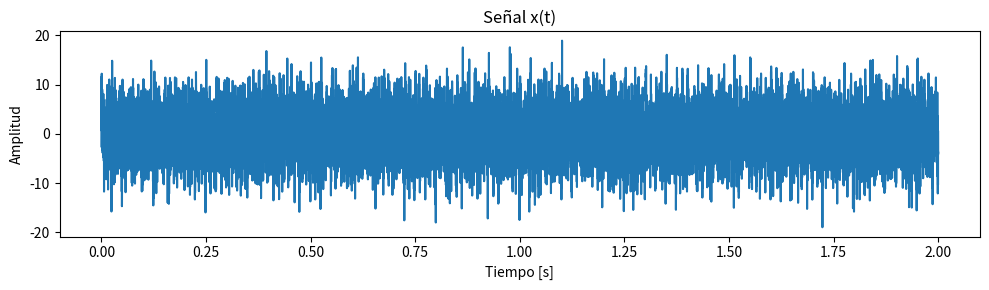
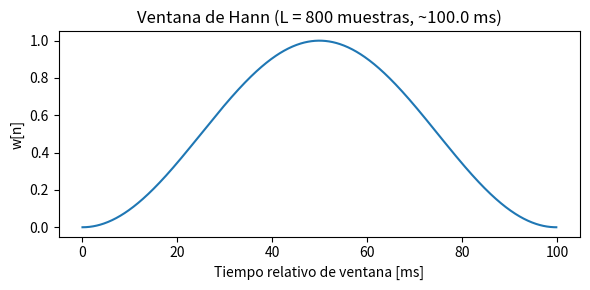
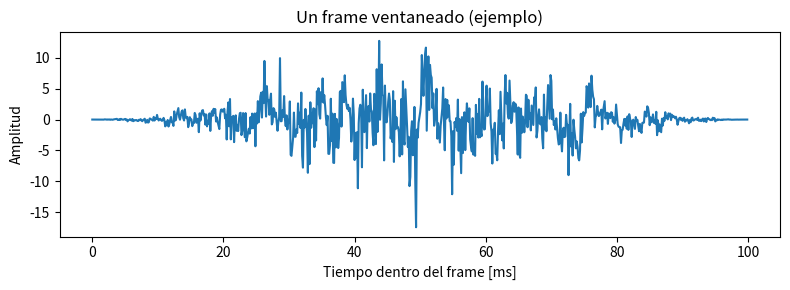
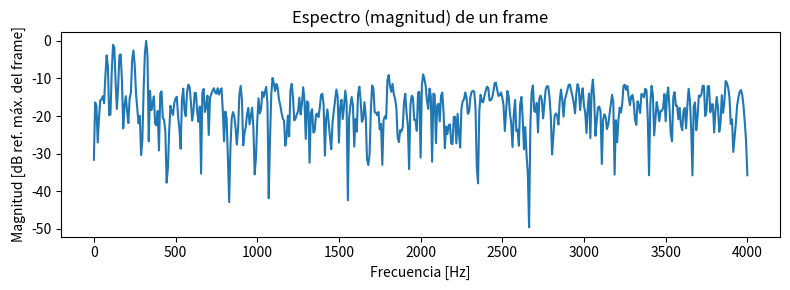
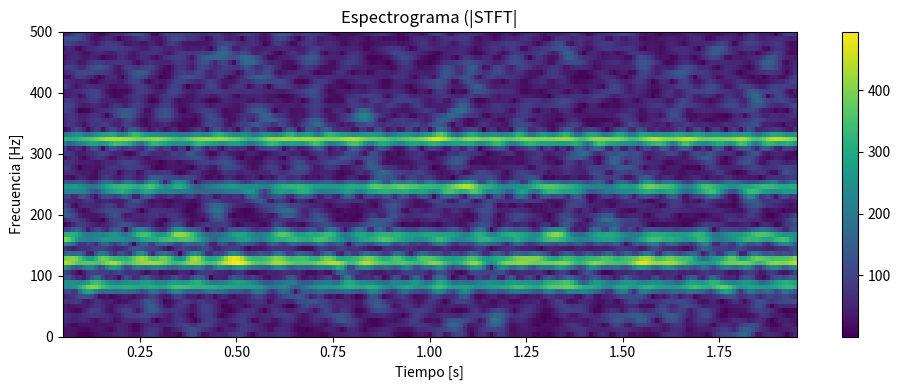
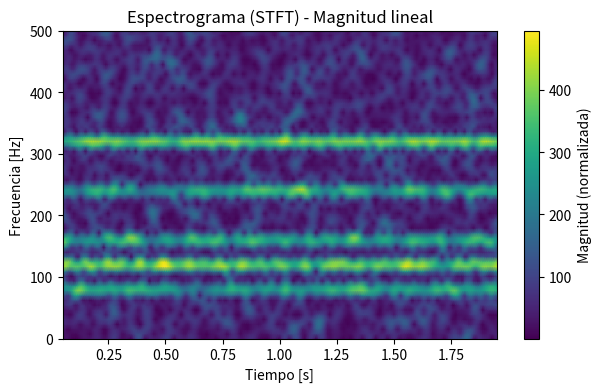
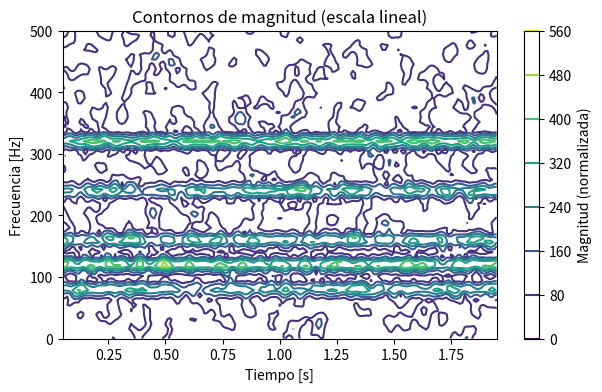
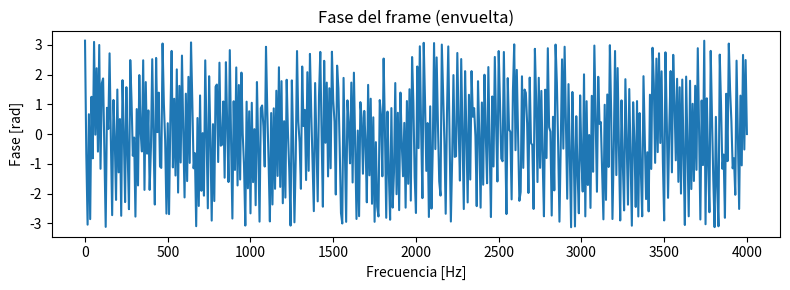
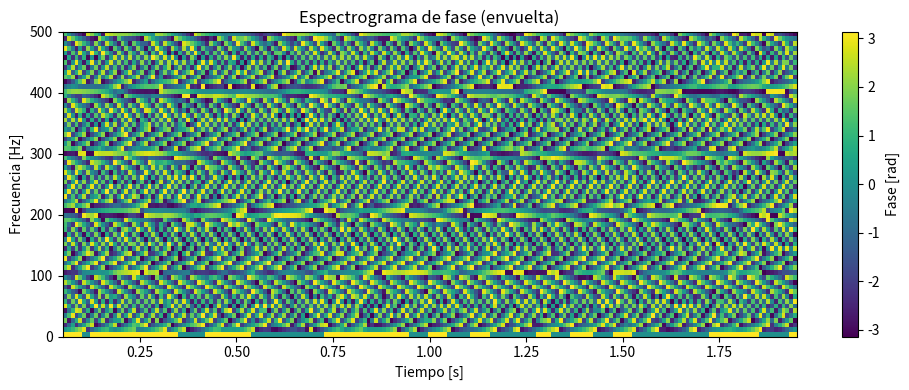
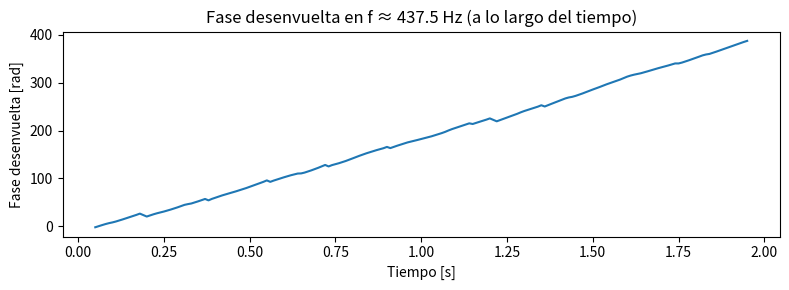
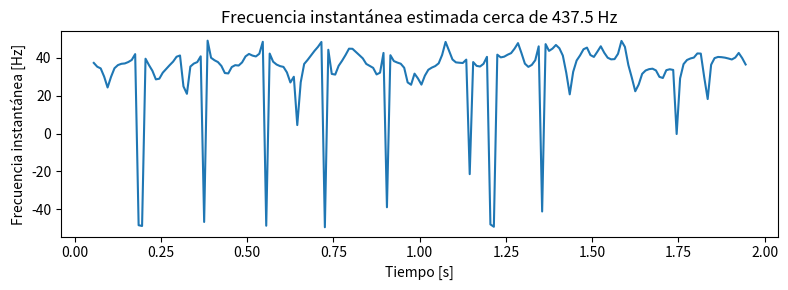

Source code (Python) for these figures, in order:
#!/usr/bin/env python3
# -*- coding: utf-8 -*-
"""
STFT paso a paso — script didáctico con gráficos
------------------------------------------------

Qué hace este script:
1) Genera una señal x(t) con eventos en diferentes tiempos y frecuencias.
2) Define y explica las variables de la STFT: ventana w(t), tamaño de ventana, hop, NFFT, etc.
3) Implementa una STFT "desde cero" con NumPy (sin SciPy), para que veas cada paso.
4) Grafica:
   - Señal en el tiempo
   - Ventana en el dominio temporal
   - Un cuadro/segmento ventaneado y su espectro
   - El espectrograma (|STFT|)
5) Guarda las figuras como PNG en la carpeta desde donde ejecutes el script.

Requisitos:
- Python 3.x
- numpy, matplotlib (instalados por defecto en la mayoría de entornos científicos)

Ejecuta:
    python stft_demo.py

Autor: (tu nombre)
"""

import numpy as np
import matplotlib.pyplot as plt
from pathlib import Path

import numpy as np

def five_senos(fs: float,
                  duracion: float,
                  ruido_std: float = 0.0,
                  fase_aleatoria: bool = False,
                  seed: int | None = None):
    """
    Devuelve (t, x) para la mezcla sinusoidal dada + ruido N(t).

    Parámetros
    ----------
    fs : float
        Frecuencia de muestreo en Hz.
    duracion : float
        Duración en segundos.
    ruido_std : float, opcional
        Desvío estándar del ruido gaussiano blanco N(t). Por defecto 0 (sin ruido).
    fase_aleatoria : bool, opcional
        Si True, usa fases aleatorias U[0, 2π) para cada seno. Si False, fase 0.
    seed : int | None, opcional
        Semilla para reproducibilidad del ruido y fases.

    Devuelve
    --------
    t : np.ndarray, shape (N,)
        Vector de tiempo en segundos.
    x : np.ndarray, shape (N,)
        Señal muestreada s(t) en los tiempos t.
    """
    if seed is not None:
        rng = np.random.default_rng(seed)
    else:
        rng = np.random.default_rng()

    # Vector de tiempo
    N = int(np.round(fs * duracion))
    t = np.arange(N, dtype=float) / fs

    # Componentes (amplitud, frecuencia en Hz)
    comps = [
        (1.5,  80.0),
        (2.0, 120.0),
        (1.5, 160.0),
        (1.5, 240.0),
        (2.0, 320.0),
    ]

    x = np.zeros_like(t)
    for A, f in comps:
        phi = rng.uniform(0, 2*np.pi) if fase_aleatoria else 0.0
        x += A * np.sin(2*np.pi*f*t + phi)

    if ruido_std > 0.0:
        x += rng.normal(0.0, ruido_std, size=t.shape)

    return t, x



def stft_demo(fs: float = 8000, duracion: float = 2.0):
    """
    Genera una señal sintética con distintos componentes temporales y de frecuencia.

    Descripción
    -----------
    La señal se define así:
      - 0 a 1.0 s : tono de 220 Hz
      - 1.0 a 2.0 s : tono de 440 Hz
      - Bursts (ventanas cortas) de 660 Hz alrededor de t = 0.75 s y t = 1.5 s

    Parámetros
    ----------
    fs : float, opcional
        Frecuencia de muestreo en Hz. Por defecto 8000 Hz.
    duracion : float, opcional
        Duración total de la señal en segundos. Por defecto 2.0 s.

    Devuelve
    --------
    t : np.ndarray, shape (N,)
        Vector de tiempo en segundos (0, 1/fs, 2/fs, ...).
    x : np.ndarray, shape (N,)
        Señal generada, normalizada entre [-1, 1].

    Ejemplo
    --------
    >>> t, x = generar_senal_tiempo_frecuencia(fs=8000, duracion=2.0)
    >>> import matplotlib.pyplot as plt
    >>> plt.plot(t, x)
    >>> plt.xlabel("Tiempo [s]")
    >>> plt.ylabel("Amplitud")
    >>> plt.show()
    """

    # Vector de tiempo
    t = np.arange(0, duracion, 1 / fs)

    # Frecuencias de cada componente
    f1 = 220.0
    f2 = 440.0
    f_burst = 660.0

    # Inicialización de la señal
    x = np.zeros_like(t)

    # Tonos largos
    x += (t < 1.0) * np.sin(2 * np.pi * f1 * t)      # primer segundo: 220 Hz
    x += (t >= 1.0) * np.sin(2 * np.pi * f2 * t)     # segundo segundo: 440 Hz

    # Bursts (ventanas cortas multiplicando el seno)
    burst1 = ((t > 0.70) & (t < 0.80)) * np.sin(2 * np.pi * f_burst * t)
    burst2 = ((t > 1.45) & (t < 1.55)) * np.sin(2 * np.pi * f_burst * t)
    x += 0.8 * burst1 + 0.8 * burst2

    # Normalización
    x = x / (np.max(np.abs(x)) + 1e-12)

    return t, x


fs = 8000  # Hz
T = 2.0    # segundos

t_demo, x_demo = stft_demo(fs=fs, duracion=T)
t_five_senos, x_five_senos = five_senos(fs=fs, duracion=T, ruido_std=4, fase_aleatoria=False, seed=120)


t, x = t_five_senos, x_five_senos


# ------------------------------------------------------------
# 2) Parámetros de la STFT (controlan resolución tiempo-frecuencia)
# ------------------------------------------------------------
win_length_ms = 100.0   # duración de la ventana [ms]  -> controla resolución en frecuencia
hop_ms        = 10.0   # salto entre ventanas [ms]    -> controla resolución temporal
n_fft         = 1024   # tamaño de la FFT (potencia de 2 suele ser conveniente)

# Cálculos derivados
win_length = int(round(win_length_ms * 1e-3 * fs))   # muestras por ventana
hop_length = int(round(hop_ms        * 1e-3 * fs))   # muestras por hop

# Ventana de Hann: w[n] con n=0..win_length-1
# (valor alto en el centro, bajo en los bordes -> reduce fugas espectrales)
def hann_window(L: int) -> np.ndarray:
    if L <= 1:
        return np.ones(L)
    n = np.arange(L)
    return 0.5 - 0.5*np.cos(2*np.pi*n/(L-1))

w = hann_window(win_length)

# Frecuencias asociadas a la FFT (solo positivas, espectro unilateral)
freqs = np.fft.rfftfreq(n_fft, d=1/fs)  # [Hz]

# ------------------------------------------------------------
# 3) Implementación simple de la STFT (desde cero)
# ------------------------------------------------------------
def stft_numpy(x: np.ndarray,
               fs: float,
               win: np.ndarray,
               hop_length: int,
               n_fft: int):
    """
    Calcula la STFT "a mano" (sin SciPy), retornando:
        X_stft: matriz compleja de tamaño (num_frames, n_freqs)
        t_frames: vector de tiempos (centro de cada ventana) [s]
        freqs: vector de frecuencias [Hz]
    Donde:
        - La ventana se aplica por multiplicación punto a punto.
        - Cada frame se zero-paddea a n_fft antes de la FFT.
        - Se usa rfft para quedarnos con frecuencias [0..fs/2].
    """
    L = len(win)
    assert hop_length > 0, "hop_length debe ser > 0"
    assert L <= n_fft, "n_fft debe ser >= win_length"

    n_samples = len(x)
    # Número de frames que caben con ese hop y ventana
    num_frames = 1 + max(0, (n_samples - L) // hop_length)

    X_list = []
    t_list = []

    for m in range(num_frames):
        start = m * hop_length
        end = start + L
        frame = x[start:end]
        if len(frame) < L:
            # Zero-pad si la última ventana queda corta (no debería con la fórmula de num_frames)
            frame = np.pad(frame, (0, L - len(frame)))
        # Ventaneado en tiempo: x[n] * w[n]
        frame_win = frame * win

        # Zero-padding hasta n_fft
        frame_pad = np.zeros(n_fft, dtype=float)
        frame_pad[:L] = frame_win

        # FFT real (solo positivas)
        X_f = np.fft.rfft(frame_pad)

        X_list.append(X_f)
        # Tiempo del centro de la ventana (para ubicar el frame)
        t_center = (start + L/2) / fs
        t_list.append(t_center)

    X_stft = np.vstack(X_list)  # shape: (num_frames, n_freqs)
    t_frames = np.array(t_list) # shape: (num_frames,)
    freqs = np.fft.rfftfreq(n_fft, d=1/fs)

    return X_stft, t_frames, freqs

# Ejecutamos la STFT
X, t_frames, freqs = stft_numpy(x, fs, w, hop_length, n_fft)

# Magnitud (amplitud) y/o en dB
mag = np.abs(X) + 1e-12
mag_db = 20*np.log10(mag / np.max(mag))

mag_graph = mag  # para graficar el espectrograma

# ------------------------------------------------------------
# 4) Visualizaciones (cada figura en su propio plot)
# ------------------------------------------------------------
# Ajuste de carpeta de salida (donde se guardarán las figuras)
outdir = Path(".")
# Si prefieres, puedes cambiar a Path("./salidas") y crearla:
# outdir = Path("./salidas"); outdir.mkdir(exist_ok=True, parents=True)

# 4.a) Señal en el tiempo
plt.figure(figsize=(10, 3))
plt.plot(t, x)
plt.xlabel("Tiempo [s]")
plt.ylabel("Amplitud")
plt.title("Señal x(t)")
plt.tight_layout()
# plt.show()

# 4.b) Ventana en el tiempo
plt.figure(figsize=(6, 3))
plt.plot(np.arange(win_length)/fs*1000.0, w)
plt.xlabel("Tiempo relativo de ventana [ms]")
plt.ylabel("w[n]")
plt.title(f"Ventana de Hann (L = {win_length} muestras, ~{win_length_ms:.1f} ms)")
plt.tight_layout()
# plt.show()

# 4.c) Un frame ventaneado y su espectro (elige, por ejemplo, el frame del medio)
m_mid = len(t_frames) // 2
start_mid = m_mid * hop_length
end_mid = start_mid + win_length
frame_mid = x[start_mid:end_mid] * w

# Señal del frame en el tiempo (eje local relativo a ese frame)
t_local = (np.arange(win_length) / fs) * 1000.0  # ms

plt.figure(figsize=(8, 3))
plt.plot(t_local, frame_mid)
plt.xlabel("Tiempo dentro del frame [ms]")
plt.ylabel("Amplitud")
plt.title("Un frame ventaneado (ejemplo)")
plt.tight_layout()
# plt.show()

# Espectro del frame (magnitud en dB)
frame_pad = np.zeros(n_fft, dtype=float)
frame_pad[:win_length] = frame_mid
X_frame = np.fft.rfft(frame_pad)
mag_frame = np.abs(X_frame) + 1e-12
mag_frame_db = 20*np.log10(mag_frame / np.max(mag_frame))

plt.figure(figsize=(8, 3))
plt.plot(freqs, mag_frame_db)
plt.xlabel("Frecuencia [Hz]")
plt.ylabel("Magnitud [dB ref. máx. del frame]")
plt.title("Espectro (magnitud) de un frame")
plt.tight_layout()
# plt.show()

# 4.d) Espectrograma (|STFT| en dB)
plt.figure(figsize=(10, 4))
# imshow espera matriz [filas, columnas]; filas->frecuencia, columnas->tiempo
# Transponemos para que el eje Y sea frecuencia (origin='lower' para que 0 Hz esté abajo)
plt.imshow(mag_graph.T,
           origin='lower',
           aspect='auto',
           extent=[t_frames[0], t_frames[-1], freqs[0], freqs[-1]])
plt.xlabel("Tiempo [s]")
plt.ylabel("Frecuencia [Hz]")
plt.ylim(0, 500)  # limitar a 500 Hz para mejor visualización
plt.title("Espectrograma (|STFT|")
plt.colorbar(label="")
plt.tight_layout()
# plt.show()

# --- Espectrograma en escala lineal ---
plt.figure(figsize=(7,4))
plt.pcolormesh(t_frames, freqs, mag_graph.T, shading='gouraud', cmap='viridis')
plt.title('Espectrograma (STFT) - Magnitud lineal')
plt.xlabel('Tiempo [s]')
plt.ylabel('Frecuencia [Hz]')
plt.colorbar(label='Magnitud (normalizada)')
plt.ylim(0, 500)


# --- Contornos para hacerlo más “analítico” ---
# levels = np.linspace(0.1, 1.0, 10)  # niveles de magnitud
plt.figure(figsize=(7,4))
cs = plt.contour(t_frames, freqs, mag_graph.T, cmap='viridis')
# plt.clabel(cs, inline=True, fontsize=8, fmt="%.2f")
plt.title('Contornos de magnitud (escala lineal)')
plt.xlabel('Tiempo [s]')
plt.ylabel('Frecuencia [Hz]')
plt.colorbar(label='Magnitud (normalizada)')
plt.ylim(0, 500)




# ------------------------------------------------------------
# 4.e) Fase de un frame y espectrograma de fase
# ------------------------------------------------------------
# Fase de un frame (el mismo usado antes)
phase_frame = np.angle(X_frame)  # envuelta en [-pi, pi]

plt.figure(figsize=(8, 3))
plt.plot(freqs, phase_frame)
plt.xlabel("Frecuencia [Hz]")
plt.ylabel("Fase [rad]")
plt.title("Fase del frame (envuelta)")
plt.tight_layout()

# Fase del STFT completa (envuelta)
phase = np.angle(X)  # shape: (num_frames, n_freqs_positivas)

plt.figure(figsize=(10, 4))
plt.imshow(phase.T,
           origin='lower',
           aspect='auto',
           extent=[t_frames[0], t_frames[-1], freqs[0], freqs[-1]])
plt.xlabel("Tiempo [s]")
plt.ylabel("Frecuencia [Hz]")
plt.ylim(0, 500)  # limitar a 500 Hz para mejor visualización
plt.title("Espectrograma de fase (envuelta)")
plt.colorbar(label="Fase [rad]")
plt.tight_layout()

# ------------------------------------------------------------
# 4.f) Fase "desenvuelta" a lo largo del tiempo para una frecuencia concreta
# ------------------------------------------------------------
# Elegimos una frecuencia cercana a 440 Hz para seguir su fase en el tiempo
target_freq = 440.0
k = np.argmin(np.abs(freqs - target_freq))

# Desenvuelve la fase a lo largo del eje temporal (frames) para esa frecuencia
phase_unwrapped = np.unwrap(phase[:, k])

plt.figure(figsize=(8, 3))
plt.plot(t_frames, phase_unwrapped)
plt.xlabel("Tiempo [s]")
plt.ylabel("Fase desenvuelta [rad]")
plt.title(f"Fase desenvuelta en f ≈ {freqs[k]:.1f} Hz (a lo largo del tiempo)")
plt.tight_layout()

# (Opcional) Estimar frecuencia instantánea a partir del gradiente temporal de la fase
# fi[t] ≈ (1/(2π)) * dφ/dt ; aquí dφ/dt ≈ (φ[m]-φ[m-1]) / (hop_length/fs)
dphi = np.diff(phase_unwrapped)
dt_hop = hop_length / fs
fi_est = (1/(2*np.pi)) * (dphi / dt_hop)  # Hz, aproximación
t_inst = 0.5*(t_frames[1:] + t_frames[:-1])

plt.figure(figsize=(8, 3))
plt.plot(t_inst, fi_est)
plt.xlabel("Tiempo [s]")
plt.ylabel("Frecuencia instantánea [Hz]")
plt.title(f"Frecuencia instantánea estimada cerca de {freqs[k]:.1f} Hz")
plt.tight_layout()

# ------------------------------------------------------------
# 5.b) Mensajes extra sobre fase
# ------------------------------------------------------------
print("Fase: arg{X(t,f)} — argumento del coeficiente complejo del STFT.")
print(" - Es relativa a la ventana y al origen temporal del frame.")
print(" - Útil para: reconstrucción de señal (p.ej., Griffin-Lim), phase vocoder,")
print("   time-stretch/pitch-shift, detección de onsets, estimación de frecuencia instantánea,")
print("   y análisis de alineamiento temporal (group delay).")
print("Figuras de fase guardadas:")
print("  - stft_fig_frame_phase.png (fase de un frame)")
print("  - stft_phase_spectrogram.png (fase envuelta)")
print("  - stft_phase_unwrapped_bin.png (fase desenvuelta en ~440 Hz vs tiempo)")
print("  - stft_phase_instant_freq.png (frecuencia instantánea estimada)")


# ------------------------------------------------------------
# 5) Imprimir ayuda/variables clave en consola
# ------------------------------------------------------------
print("=== Parámetros y variables de la STFT ===")
print(f"fs = {fs} Hz (frecuencia de muestreo)")
print(f"Duración T = {T:.3f} s, muestras totales = {len(t)}")
print(f"Ventana: Hann, win_length = {win_length} muestras (~{win_length_ms:.1f} ms)")
print(f"Hop (desplazamiento) = {hop_length} muestras (~{hop_ms:.1f} ms)")
print(f"n_fft = {n_fft} -> resolución de frecuencia ≈ fs/n_fft = {fs/n_fft:.3f} Hz")
print(f"Nº de frames = {len(t_frames)}")
print("t_frames (s) es el centro temporal de cada ventana -> barre el tiempo")
print("freqs (Hz) es el eje de análisis espectral por frame -> barre las frecuencias")
print("Figuras guardadas:")
print("  - stft_fig_signal.png")
print("  - stft_fig_window.png")
print("  - stft_fig_frame_time.png")
print("  - stft_fig_frame_fft.png")
print("  - stft_spectrogram.png")


plt.show()

# Fin del script
